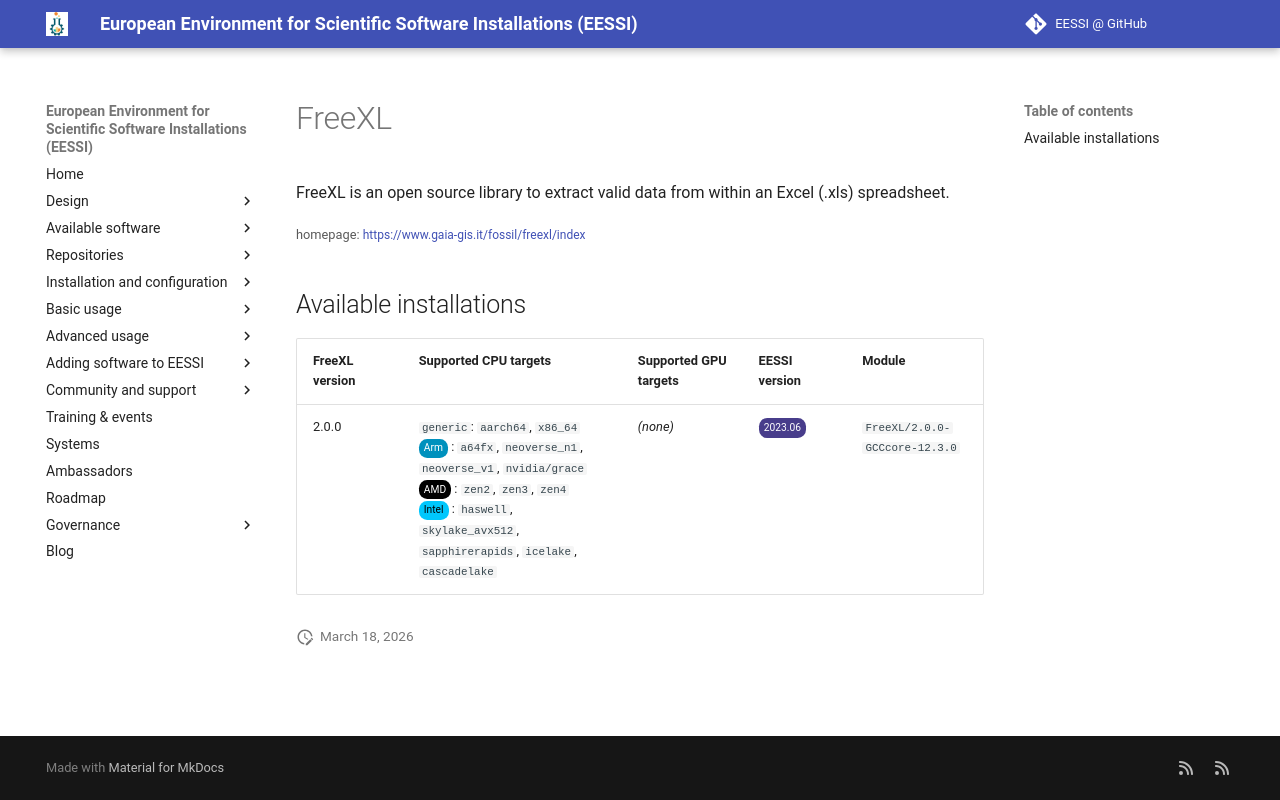

repository: EESSI/docs · page: available_software/detail/FreeXL/index.html · generator: mkdocs

---
json_ld:
  '@context': https://schema.org
  '@type': SoftwareApplication
  applicationCategory: DeveloperApplication
  description: '

    FreeXL is an open source library to extract valid data from within an

    Excel (.xls) spreadsheet.

    '
  license: Not confirmed
  name: FreeXL
  offers:
    '@type': Offer
    price: 0
  operatingSystem: LINUX
  review:
    '@type': Review
    author:
      '@type': Organization
      name: EESSI
    reviewBody: Application has been successfully made available on all architectures
      supported by EESSI
    reviewRating:
      '@type': Rating
      ratingValue: 5
  softwareRequirements: See https://www.eessi.io/docs/ for how to make EESSI available
    on your system
  softwareVersion: '[''2.0.0'']'
  url: https://www.gaia-gis.it/fossil/freexl/index
---
# FreeXL



FreeXL is an open source library to extract valid data from within an
Excel (.xls) spreadsheet.


<small>homepage: </small><span class="software-link">[https://www.gaia-gis.it/fossil/freexl/index](https://www.gaia-gis.it/fossil/freexl/index)</span>

## Available installations


|FreeXL version|Supported CPU targets|Supported GPU targets|EESSI version|Module|
| --- | --- | --- | --- | --- |
|2.0.0|`generic`: `aarch64`, `x86_64`<br/><span class="software-cpu-arm">Arm</span>: `a64fx`, `neoverse_n1`, `neoverse_v1`, `nvidia/grace`<br/><span class="software-cpu-amd">AMD</span>: `zen2`, `zen3`, `zen4`<br/><span class="software-cpu-intel">Intel</span>: `haswell`, `skylake_avx512`, `sapphirerapids`, `icelake`, `cascadelake`<br/>|*(none)*|<span class="software-eessi-version-202306">2023.06</span>|`FreeXL/2.0.0-GCCcore-12.3.0`|
